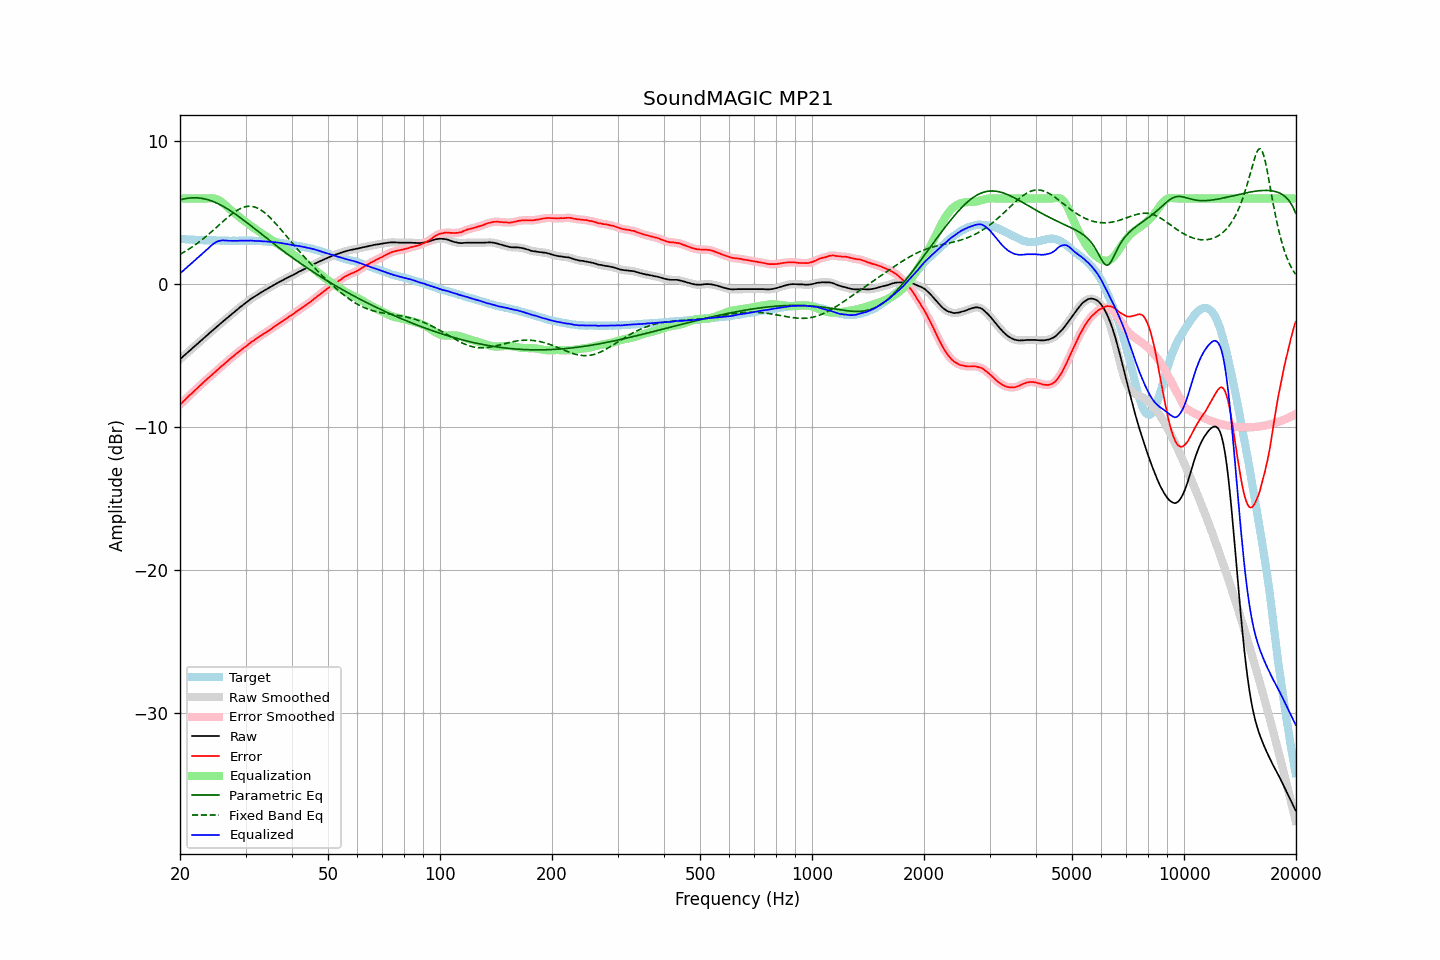

The table this chart was drawn from, first rows:
frequency, raw, error, smoothed, error_smoothed, equalization, parametric_eq, fixed_band_eq, equalized_raw, equalized_smoothed, target
20.00, -5.25, -8.45, -5.25, -8.44, 6.00, 5.90, 2.09, 0.75, 0.75, 3.19
20.20, -5.15, -8.33, -5.15, -8.33, 6.00, 5.93, 2.16, 0.85, 0.85, 3.17
20.40, -5.05, -8.22, -5.05, -8.22, 6.00, 5.96, 2.22, 0.95, 0.95, 3.16
20.61, -4.96, -8.12, -4.95, -8.11, 6.00, 5.98, 2.28, 1.04, 1.05, 3.16
20.81, -4.85, -8.00, -4.85, -8.00, 6.00, 6.00, 2.35, 1.15, 1.15, 3.14
21.02, -4.75, -7.89, -4.75, -7.89, 6.00, 6.02, 2.42, 1.25, 1.25, 3.13
21.23, -4.65, -7.78, -4.65, -7.78, 6.00, 6.03, 2.49, 1.35, 1.35, 3.12
21.44, -4.55, -7.68, -4.55, -7.68, 6.00, 6.04, 2.57, 1.45, 1.45, 3.13
21.66, -4.46, -7.58, -4.45, -7.57, 6.00, 6.05, 2.64, 1.54, 1.55, 3.12
21.87, -4.35, -7.46, -4.35, -7.47, 6.00, 6.05, 2.72, 1.65, 1.65, 3.11
22.09, -4.25, -7.35, -4.25, -7.35, 6.00, 6.05, 2.80, 1.75, 1.75, 3.10
22.31, -4.15, -7.25, -4.15, -7.25, 6.00, 6.04, 2.88, 1.85, 1.85, 3.10
22.54, -4.06, -7.14, -4.05, -7.15, 6.00, 6.03, 2.97, 1.94, 1.95, 3.09
22.76, -3.95, -7.05, -3.95, -7.05, 6.00, 6.02, 3.05, 2.05, 2.05, 3.10
22.99, -3.85, -6.94, -3.85, -6.94, 6.00, 6.00, 3.14, 2.15, 2.15, 3.09
23.22, -3.75, -6.83, -3.75, -6.84, 6.00, 5.98, 3.23, 2.25, 2.25, 3.08
23.45, -3.65, -6.73, -3.65, -6.73, 6.00, 5.95, 3.32, 2.35, 2.35, 3.08
23.69, -3.56, -6.63, -3.55, -6.63, 6.01, 5.92, 3.42, 2.45, 2.45, 3.08
23.92, -3.45, -6.53, -3.45, -6.53, 6.01, 5.89, 3.51, 2.56, 2.56, 3.07
24.16, -3.35, -6.43, -3.36, -6.44, 6.02, 5.85, 3.61, 2.66, 2.66, 3.07
24.40, -3.26, -6.35, -3.26, -6.34, 6.02, 5.81, 3.71, 2.75, 2.76, 3.08
24.65, -3.17, -6.25, -3.16, -6.24, 6.00, 5.77, 3.81, 2.84, 2.84, 3.08
24.89, -3.06, -6.13, -3.06, -6.14, 5.98, 5.72, 3.91, 2.92, 2.92, 3.07
25.14, -2.96, -6.02, -2.97, -6.03, 5.94, 5.67, 4.01, 2.98, 2.98, 3.06
25.39, -2.87, -5.93, -2.87, -5.93, 5.89, 5.62, 4.11, 3.02, 3.02, 3.06
25.65, -2.78, -5.82, -2.78, -5.83, 5.83, 5.56, 4.22, 3.05, 3.05, 3.05
25.91, -2.69, -5.74, -2.68, -5.74, 5.75, 5.50, 4.32, 3.06, 3.06, 3.05
26.16, -2.58, -5.64, -2.59, -5.64, 5.65, 5.44, 4.42, 3.07, 3.07, 3.06
26.43, -2.50, -5.54, -2.49, -5.54, 5.55, 5.38, 4.52, 3.06, 3.06, 3.05
26.69, -2.39, -5.44, -2.40, -5.44, 5.45, 5.31, 4.62, 3.06, 3.05, 3.05
26.96, -2.31, -5.35, -2.30, -5.34, 5.35, 5.24, 4.71, 3.04, 3.04, 3.04
27.23, -2.21, -5.24, -2.21, -5.25, 5.25, 5.17, 4.81, 3.04, 3.04, 3.03
27.50, -2.12, -5.15, -2.11, -5.15, 5.15, 5.10, 4.90, 3.04, 3.04, 3.03
27.77, -2.02, -5.06, -2.02, -5.06, 5.06, 5.02, 4.98, 3.03, 3.04, 3.04
28.05, -1.92, -4.96, -1.93, -4.97, 4.96, 4.94, 5.06, 3.04, 3.04, 3.04
28.33, -1.83, -4.87, -1.83, -4.87, 4.87, 4.86, 5.14, 3.04, 3.04, 3.04
28.62, -1.75, -4.78, -1.74, -4.78, 4.78, 4.78, 5.20, 3.04, 3.04, 3.04
28.90, -1.64, -4.69, -1.65, -4.69, 4.69, 4.70, 5.27, 3.05, 3.05, 3.05
29.19, -1.55, -4.60, -1.56, -4.60, 4.61, 4.62, 5.32, 3.05, 3.05, 3.04
29.48, -1.47, -4.52, -1.47, -4.52, 4.52, 4.54, 5.37, 3.04, 3.05, 3.04
29.78, -1.39, -4.43, -1.39, -4.44, 4.43, 4.45, 5.40, 3.05, 3.04, 3.04
30.08, -1.31, -4.37, -1.30, -4.35, 4.35, 4.37, 5.43, 3.04, 3.04, 3.06
30.38, -1.22, -4.26, -1.21, -4.26, 4.26, 4.28, 5.45, 3.04, 3.05, 3.05
30.68, -1.12, -4.17, -1.13, -4.17, 4.18, 4.19, 5.46, 3.05, 3.05, 3.05
30.99, -1.04, -4.08, -1.04, -4.09, 4.09, 4.11, 5.45, 3.06, 3.05, 3.05
31.30, -0.97, -4.01, -0.96, -4.01, 4.01, 4.02, 5.44, 3.05, 3.05, 3.04
31.61, -0.89, -3.94, -0.89, -3.93, 3.93, 3.93, 5.42, 3.04, 3.04, 3.04
31.93, -0.83, -3.86, -0.82, -3.86, 3.85, 3.84, 5.38, 3.03, 3.03, 3.03
32.24, -0.75, -3.78, -0.75, -3.77, 3.77, 3.75, 5.34, 3.02, 3.02, 3.03
32.57, -0.68, -3.69, -0.68, -3.70, 3.70, 3.66, 5.28, 3.02, 3.02, 3.02
32.89, -0.60, -3.62, -0.61, -3.62, 3.62, 3.57, 5.22, 3.02, 3.02, 3.01
33.22, -0.54, -3.55, -0.54, -3.55, 3.55, 3.48, 5.15, 3.01, 3.01, 3.01
33.55, -0.47, -3.48, -0.47, -3.48, 3.48, 3.40, 5.06, 3.00, 3.00, 3.01
33.89, -0.40, -3.40, -0.41, -3.40, 3.40, 3.31, 4.98, 3.00, 2.99, 3.00
34.23, -0.34, -3.33, -0.34, -3.33, 3.33, 3.22, 4.88, 2.98, 2.99, 2.98
34.57, -0.27, -3.25, -0.28, -3.26, 3.26, 3.13, 4.78, 2.98, 2.98, 2.98
34.92, -0.22, -3.18, -0.21, -3.18, 3.18, 3.04, 4.67, 2.97, 2.97, 2.97
35.27, -0.15, -3.12, -0.15, -3.11, 3.11, 2.95, 4.55, 2.96, 2.96, 2.97
35.62, -0.08, -3.03, -0.08, -3.03, 3.03, 2.87, 4.44, 2.95, 2.95, 2.94
35.97, -0.01, -2.95, -0.02, -2.95, 2.96, 2.78, 4.31, 2.94, 2.94, 2.94
... 635 more rows
